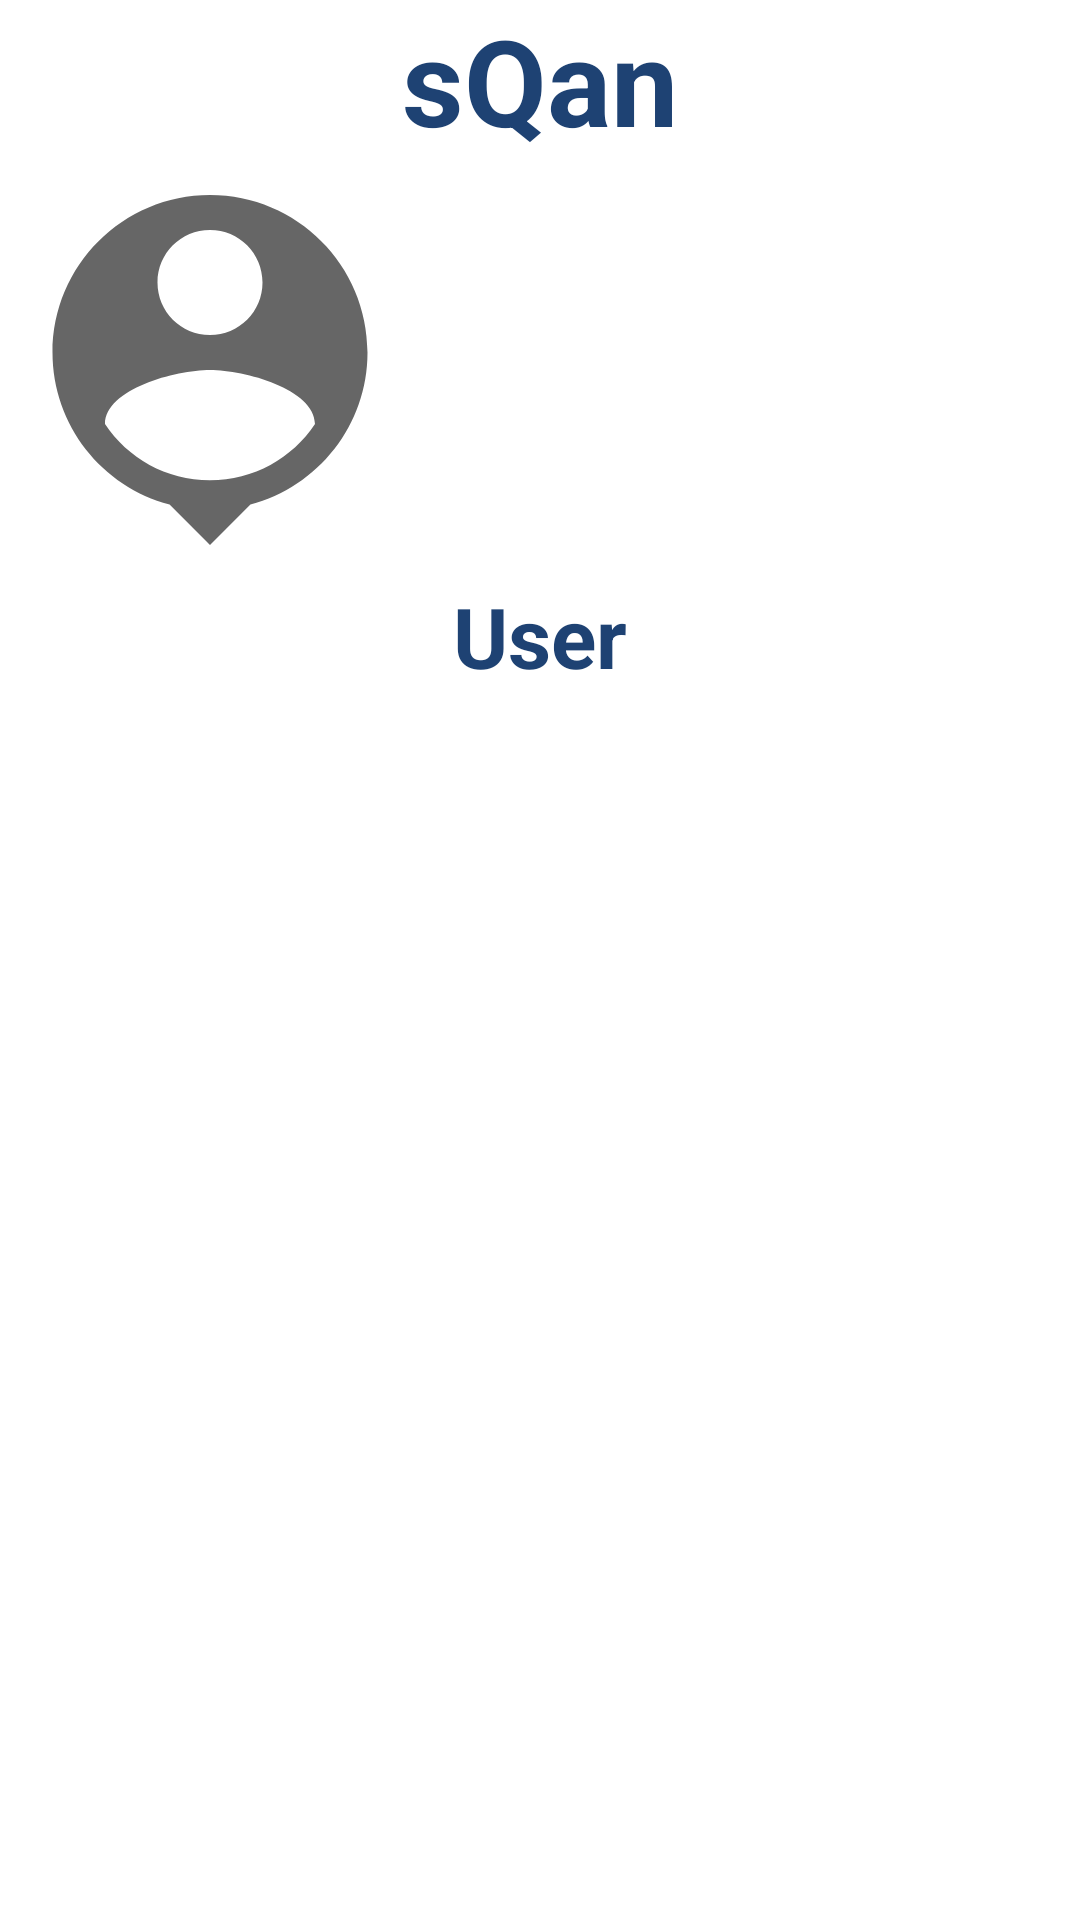

Reconstruct the res/layout file that produces this screen, plus the resources it refers to.
<!-- AndroidManifest.xml: application theme Theme.SQan -->
<!-- res/layout/rail_header_layout.xml -->
<?xml version="1.0" encoding="utf-8"?>
<androidx.constraintlayout.widget.ConstraintLayout xmlns:android="http://schemas.android.com/apk/res/android"
    xmlns:app="http://schemas.android.com/apk/res-auto"
    xmlns:tools="http://schemas.android.com/tools"
    android:layout_width="wrap_content"
    android:layout_height="wrap_content">

    <TextView
        android:id="@+id/tvAppName"
        android:layout_width="wrap_content"
        android:layout_height="wrap_content"
        android:text="@string/app_name"
        android:textColor="@color/midnight_blue"
        android:textSize="40sp"
        android:textStyle="bold"
        app:layout_constraintEnd_toEndOf="parent"
        app:layout_constraintStart_toStartOf="parent"
        app:layout_constraintTop_toTopOf="parent" />

    <ImageView
        android:id="@+id/ivProfilePic"
        android:layout_width="wrap_content"
        android:layout_height="wrap_content"
        android:src="@drawable/ic_person"
        app:layout_constraintStart_toStartOf="parent"
        app:layout_constraintTop_toBottomOf="@id/tvAppName" />

    <TextView
        android:id="@+id/tvUserName"
        android:layout_width="wrap_content"
        android:layout_height="wrap_content"
        android:text="@string/User"
        android:textColor="@color/midnight_blue"
        android:textSize="28sp"
        android:textStyle="bold"
        app:layout_constraintEnd_toEndOf="parent"
        app:layout_constraintStart_toStartOf="parent"
        app:layout_constraintTop_toBottomOf="@id/ivProfilePic" />

</androidx.constraintlayout.widget.ConstraintLayout>
<!-- resources referenced by this layout -->
<resources>
  <color name="midnight_blue">#1e4273</color>
  <!-- drawable ic_person (drawable) -->
  <vector android:height="140dp" android:tint="?attr/colorControlNormal"
      android:viewportHeight="24" android:viewportWidth="24"
      android:width="140dp" xmlns:android="http://schemas.android.com/apk/res/android">
      <path android:fillColor="@android:color/white" android:pathData="M12,2c-4.97,0 -9,4.03 -9,9 0,4.17 2.84,7.67 6.69,8.69L12,22l2.31,-2.31C18.16,18.67 21,15.17 21,11c0,-4.97 -4.03,-9 -9,-9zM12,4c1.66,0 3,1.34 3,3s-1.34,3 -3,3 -3,-1.34 -3,-3 1.34,-3 3,-3zM12,18.3c-2.5,0 -4.71,-1.28 -6,-3.22 0.03,-1.99 4,-3.08 6,-3.08 1.99,0 5.97,1.09 6,3.08 -1.29,1.94 -3.5,3.22 -6,3.22z"/>
  </vector>
  <string name="User">User</string>
  <string name="app_name">sQan</string>
  <style name="Theme.SQan" parent="Theme.MaterialComponents.DayNight.DarkActionBar">
          
          <item name="colorPrimary">@color/purple_500</item>
          <item name="colorPrimaryVariant">@color/purple_700</item>
          <item name="colorOnPrimary">@color/white</item>
          
          <item name="colorSecondary">@color/teal_200</item>
          <item name="colorSecondaryVariant">@color/teal_700</item>
          <item name="colorOnSecondary">@color/black</item>
          
          <item name="android:statusBarColor" tools:targetApi="l">?attr/colorPrimaryVariant</item>
          
      </style>
  <color name="purple_500">#FF6200EE</color>
  <color name="purple_700">#FF3700B3</color>
  <color name="white">#FFFFFFFF</color>
  <color name="teal_200">#FF03DAC5</color>
  <color name="teal_700">#FF018786</color>
  <color name="black">#FF000000</color>
</resources>
